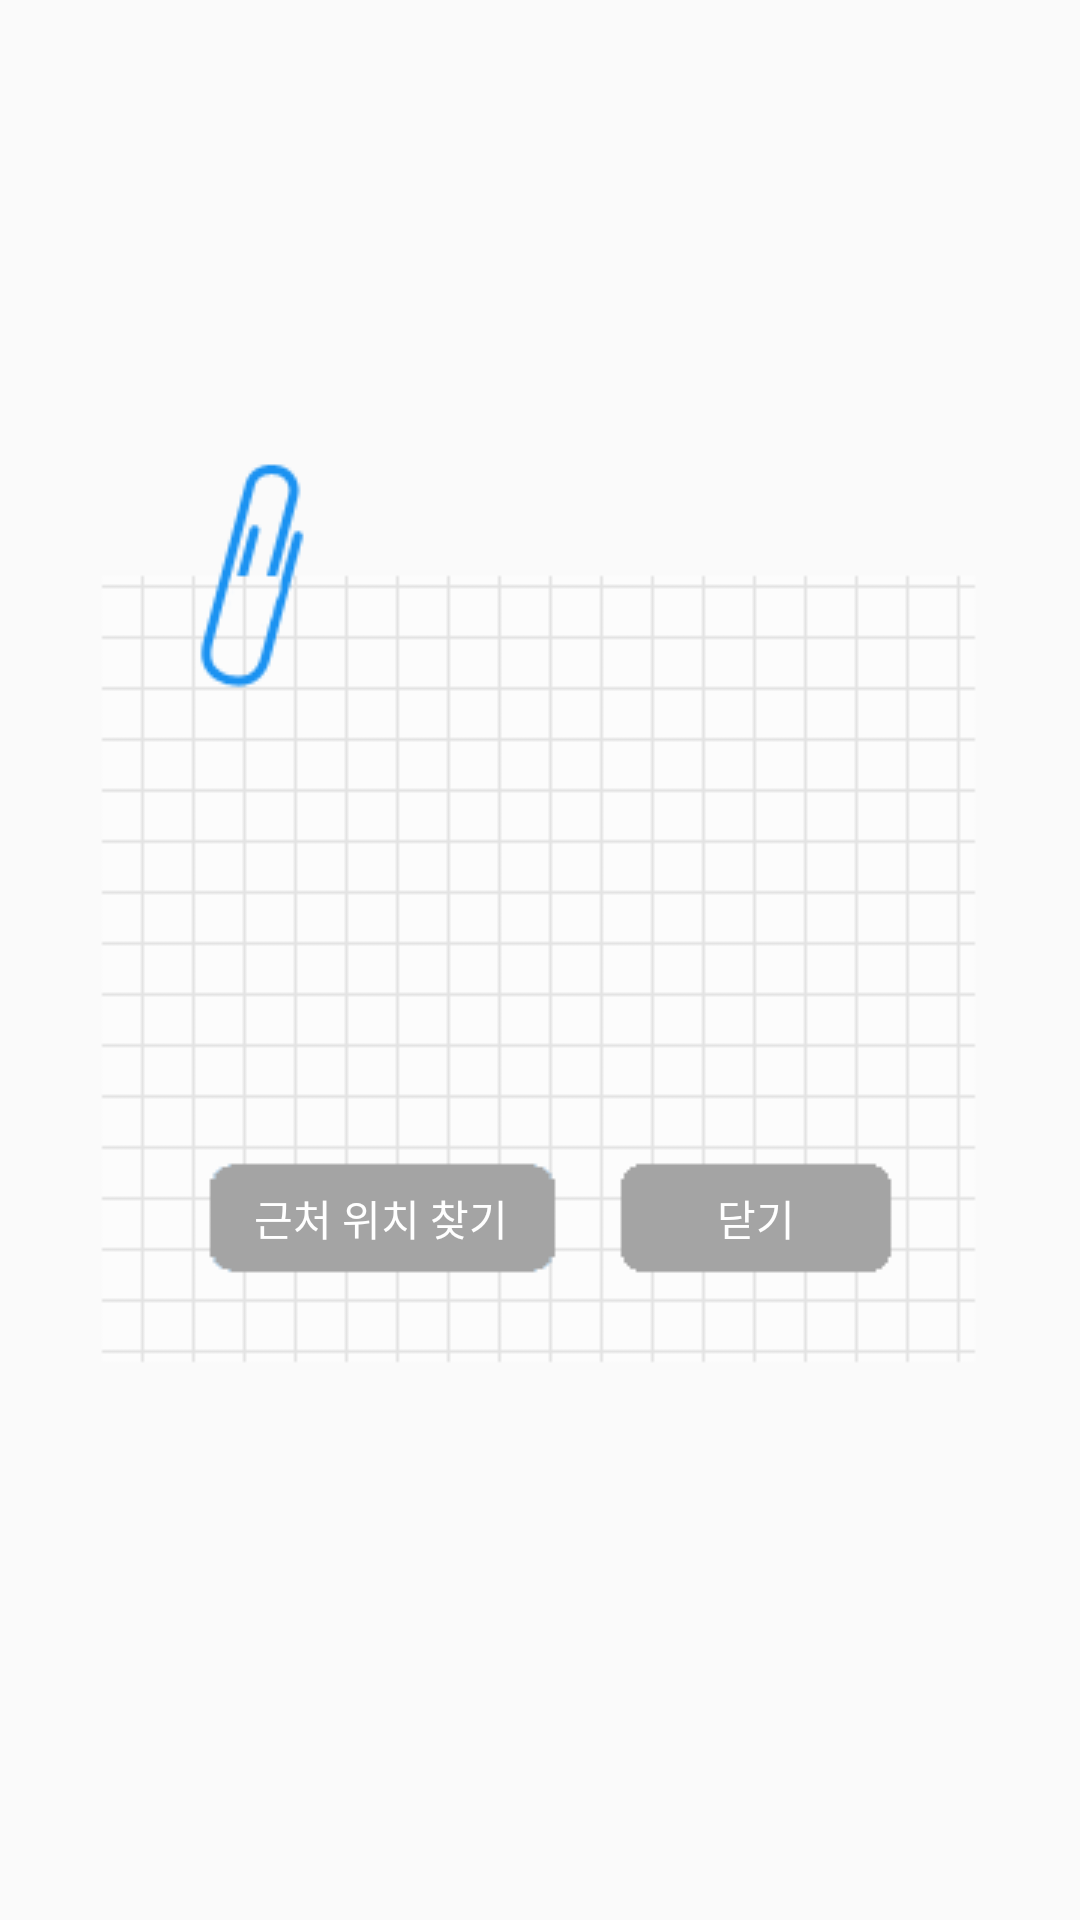

The Android layout XML behind this screen, and the referenced resources:
<!-- AndroidManifest.xml: application theme MyMaterialTheme -->
<!-- res/layout/another1.xml -->
<LinearLayout xmlns:android="http://schemas.android.com/apk/res/android"
    android:layout_width="fill_parent"
    android:layout_height="fill_parent"
    android:orientation="vertical"
    android:gravity="center"
    android:background="@android:color/transparent">

    <RelativeLayout
        android:layout_width="300dp"
        android:layout_height="350dp"
        android:gravity="center"
        android:background="@drawable/miniactivity"
        >

        <TextView
            android:id="@+id/textView1"
            android:layout_width="match_parent"
            android:layout_height="wrap_content"
            android:layout_marginTop="20dp"
            android:textSize="14dp"
            android:textColor="#ffad6535" />

        <Button
            android:text="근처 위치 찾기"
            android:layout_width="wrap_content"
            android:layout_height="wrap_content"
            android:id="@+id/button07"
            android:textColor="#ffffff"
            android:background="@drawable/location_search_off"
            android:layout_alignBaseline="@+id/button06"
            android:layout_alignBottom="@+id/button06"
            android:layout_alignParentLeft="true"
            android:layout_alignParentStart="true"
            android:layout_marginLeft="22dp"
            android:layout_marginStart="22dp" />

        <Button
            android:id="@+id/button06"
            android:layout_width="wrap_content"
            android:layout_height="wrap_content"
            android:text="닫기"
            android:textColor="#ffffff"
            android:background="@drawable/location_back_off"
            android:layout_marginBottom="64dp"
            android:layout_alignParentBottom="true"
            android:layout_toRightOf="@+id/button07"
            android:layout_toEndOf="@+id/button07" />

        <TextView
            android:layout_width="wrap_content"
            android:layout_height="100dp"
            android:id="@+id/textView4"
            android:layout_marginBottom="33dp"
            android:layout_above="@+id/button07"
            android:layout_alignLeft="@+id/button07"
            android:layout_alignStart="@+id/button07"
            android:layout_marginLeft="13dp"
            android:layout_marginStart="13dp"
            android:layout_alignRight="@+id/button06"
            android:layout_alignEnd="@+id/button06"
            android:textColor="#1b92f1"
            android:gravity="center"
            android:textSize="30sp"
            />
    </RelativeLayout>

</LinearLayout>
<!-- resources referenced by this layout -->
<resources>
  <!-- drawable location_back_off: png bitmap (drawable, 2974 bytes) -->
  <!-- drawable location_search_off: png bitmap (drawable, 3130 bytes) -->
  <!-- drawable miniactivity: png bitmap (drawable, 5924 bytes) -->
  <style name="MyMaterialTheme" parent="MyMaterialTheme.Base">
  
      </style>
  <style name="MyMaterialTheme.Base" parent="Theme.AppCompat.Light.DarkActionBar">
          <item name="windowNoTitle">true</item>
          <item name="windowActionBar">false</item>
          <item name="colorPrimary">@color/colorPrimary</item>
          <item name="colorPrimaryDark">@color/colorPrimaryDark</item>
          <item name="colorAccent">@color/colorAccent</item>
      </style>
  <color name="colorPrimary">#1b92f1</color>
  <color name="colorPrimaryDark">#1b92f1</color>
  <color name="colorAccent">#c8e8ff</color>
</resources>
